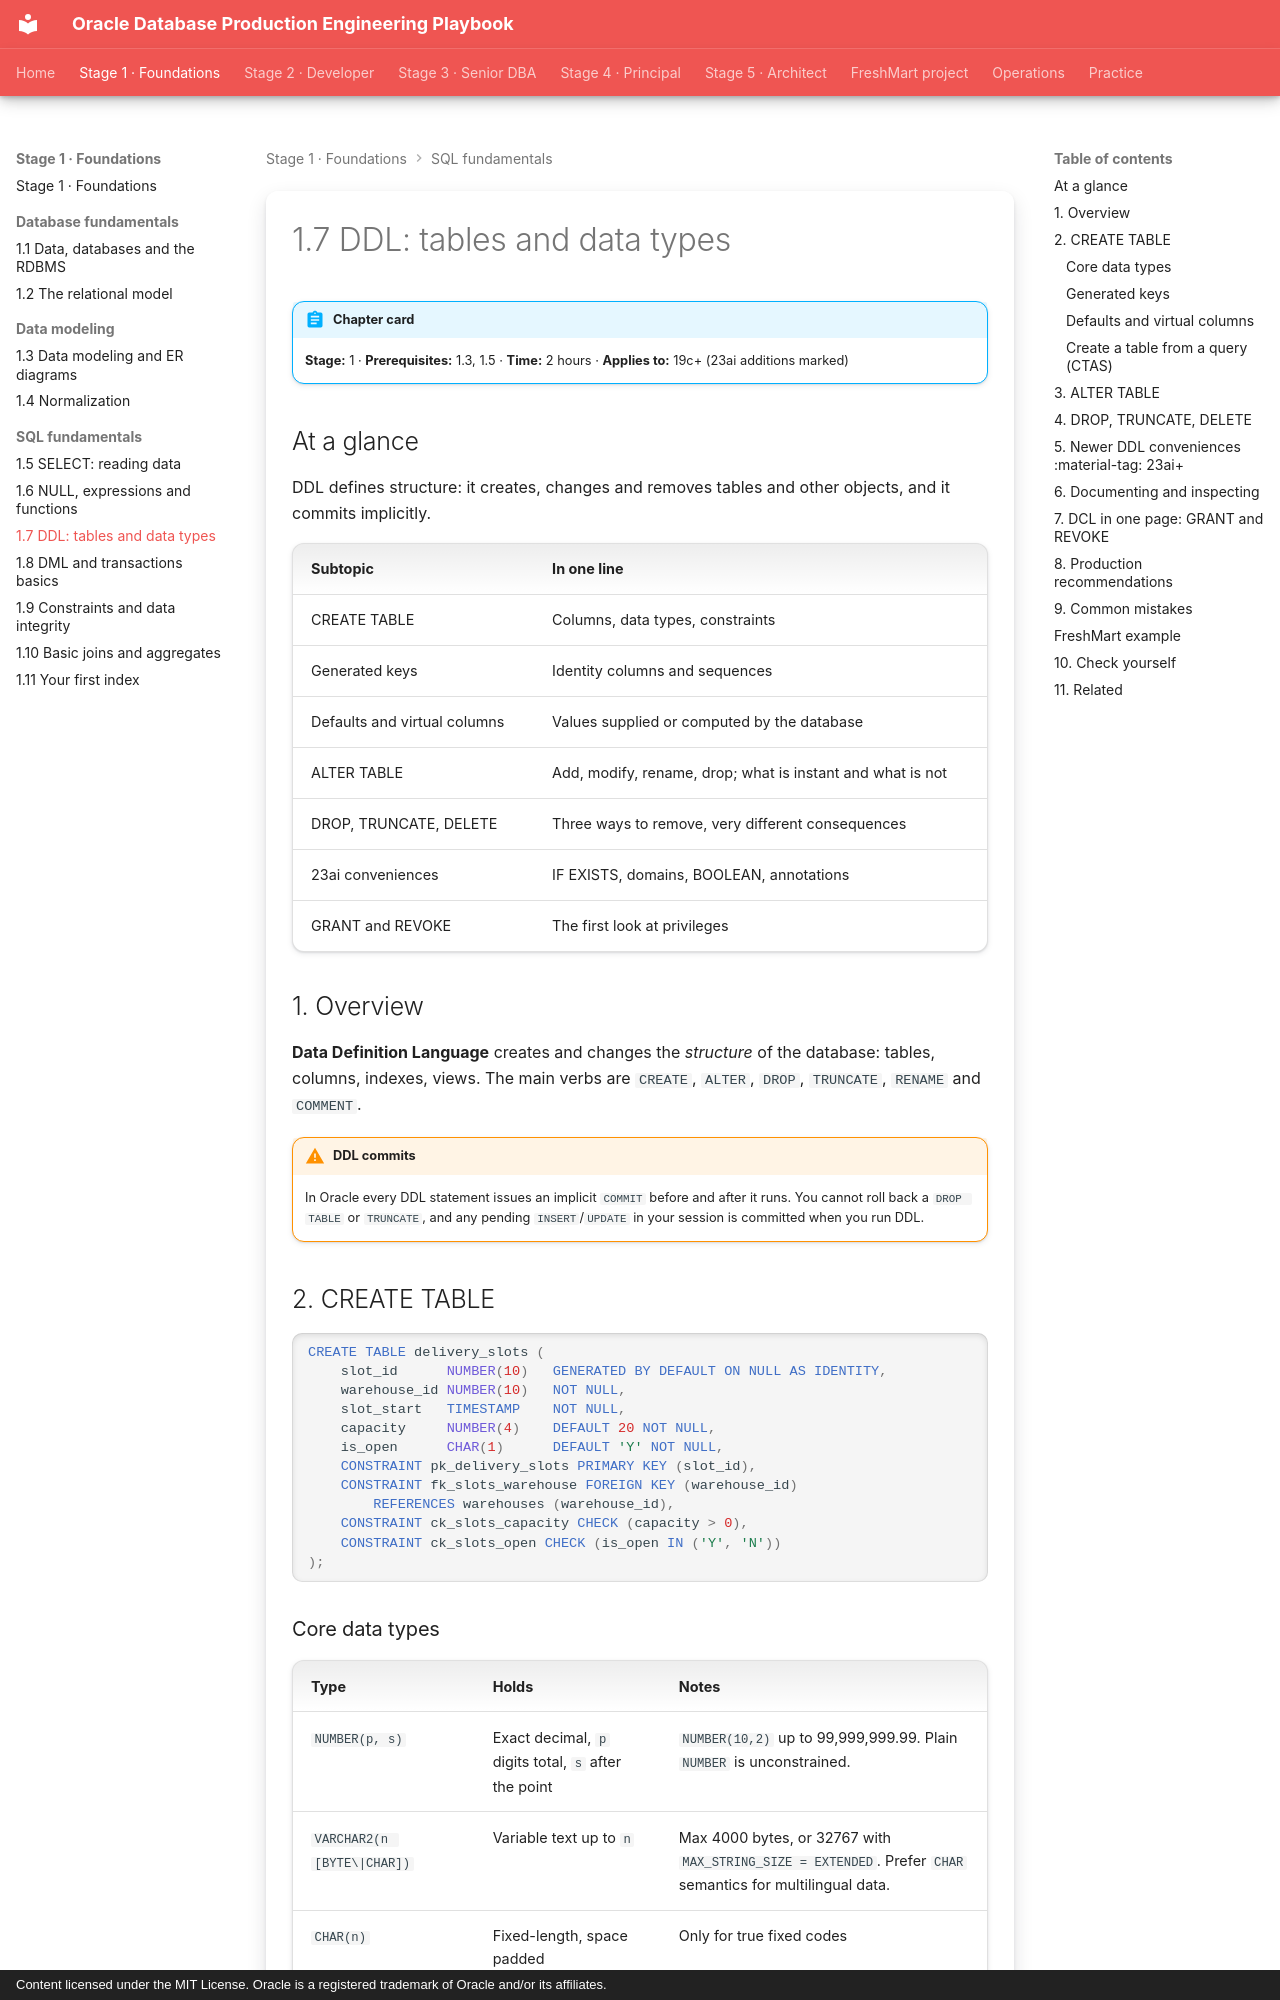

repository: khiruashish/oracle-db-playbook · page: sql-fundamentals/03-ddl/index.html · generator: mkdocs · copyright: Content licensed under the MIT License. Oracle is a registered trademark of Oracle and/or its affiliates.

---
tags: [stage-1, sql, ddl]
---

# 1.7 DDL: tables and data types

!!! abstract "Chapter card"
    **Stage:** 1 · **Prerequisites:** 1.3, 1.5 · **Time:** 2 hours · **Applies to:** 19c+ (23ai additions marked)

## At a glance

DDL defines structure: it creates, changes and removes tables and other objects, and it commits implicitly.

| Subtopic | In one line |
|---|---|
| CREATE TABLE | Columns, data types, constraints |
| Generated keys | Identity columns and sequences |
| Defaults and virtual columns | Values supplied or computed by the database |
| ALTER TABLE | Add, modify, rename, drop; what is instant and what is not |
| DROP, TRUNCATE, DELETE | Three ways to remove, very different consequences |
| 23ai conveniences | IF EXISTS, domains, BOOLEAN, annotations |
| GRANT and REVOKE | The first look at privileges |

## 1. Overview

**Data Definition Language** creates and changes the *structure* of the
database: tables, columns, indexes, views. The main verbs are `CREATE`, `ALTER`,
`DROP`, `TRUNCATE`, `RENAME` and `COMMENT`.

!!! warning "DDL commits"
    In Oracle every DDL statement issues an implicit `COMMIT` before and after
    it runs. You cannot roll back a `DROP TABLE` or `TRUNCATE`, and any pending
    `INSERT`/`UPDATE` in your session is committed when you run DDL.

## 2. CREATE TABLE

```sql
CREATE TABLE delivery_slots (
    slot_id      NUMBER(10)   GENERATED BY DEFAULT ON NULL AS IDENTITY,
    warehouse_id NUMBER(10)   NOT NULL,
    slot_start   TIMESTAMP    NOT NULL,
    capacity     NUMBER(4)    DEFAULT 20 NOT NULL,
    is_open      CHAR(1)      DEFAULT 'Y' NOT NULL,
    CONSTRAINT pk_delivery_slots PRIMARY KEY (slot_id),
    CONSTRAINT fk_slots_warehouse FOREIGN KEY (warehouse_id)
        REFERENCES warehouses (warehouse_id),
    CONSTRAINT ck_slots_capacity CHECK (capacity > 0),
    CONSTRAINT ck_slots_open CHECK (is_open IN ('Y', 'N'))
);
```
